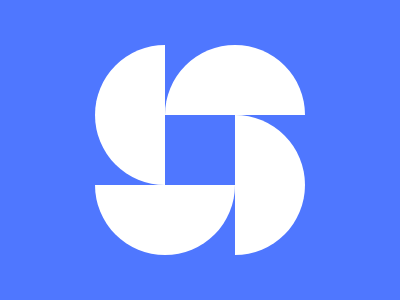

Write the HTML and CSS that draws this image.

<div class="figure">
  <div class="half"></div>
  <div class="half rot-1"></div>
  <div class="half rot-2"></div>
  <div class="half rot-3"></div>
</div>
<style>
  body {
    background: #4F77FF;
  }
  .figure {
    width: 210px;
    height: 210px;
    position: fixed;
    top: 50%;
    left: 50%;
    transform: translate(-50%, -50%);
  }
  
  .half {
    width: 70px;
    height: 140px;
    border-radius: 75px 0px 0px 75px;
    background: #FFFFFF;
  }

  .rot-1 {
    rotate: 90deg;
    position: absolute;
    top: -35px;
    left: 105px;
  }
  .rot-2 {
    rotate: 180deg;
    position: absolute;
    top: 70px;
    left: 140px;
  }

  .rot-3 {
    rotate: 270deg;
    position: absolute;
    top: 105px;
    left: 35px;
  }
</style>